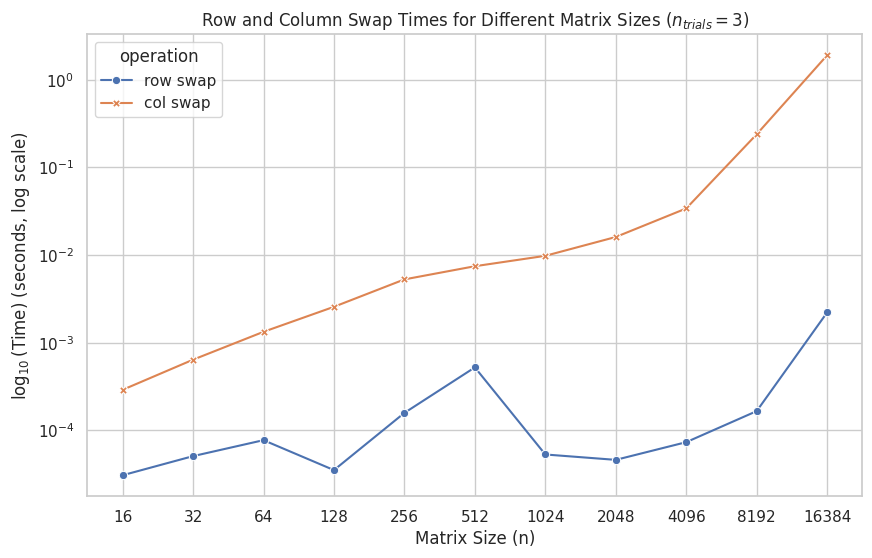

Python code for this plot:
#%%
import pandas as pd
import numpy as np
import seaborn as sns
import matplotlib.pyplot as plt

#%% Data
data = {
    'n': [16, 32, 64, 128, 256, 512, 1024, 2048, 4096, 8192, 16384]*2,
    'time': [3.0792e-05, 5.0875e-05, 7.7375e-05, 3.525e-05, 0.000158334, 0.000523167, 5.3125e-05, 4.6125e-05, 7.3416e-05, 0.000165917, 0.00221621, 0.00029025, 0.000640417, 0.00133162, 0.00256883, 0.00527467, 0.00745638, 0.00979792, 0.0160654, 0.0340043, 0.238403, 1.89986],
    'operation': ['row swap']*11 + ['col swap']*11
}

# Create DataFrame
df = pd.DataFrame(data)

#%% Plot
plt.figure(figsize=(10, 6))
sns.set(style="whitegrid")
plot = sns.lineplot(x='n', y='time', hue='operation', style='operation', markers=True, dashes=False, data=df)
plot.set(xscale="log", yscale="log")
plt.xticks(ticks=df['n'].unique(), labels=df['n'].unique())
plt.title(r'Row and Column Swap Times for Different Matrix Sizes ($n_{trials}=3$)')
plt.xlabel('Matrix Size (n)')
plt.ylabel(r'$\log_{10}$(Time) (seconds, log scale)')
plt.show()

# %%
